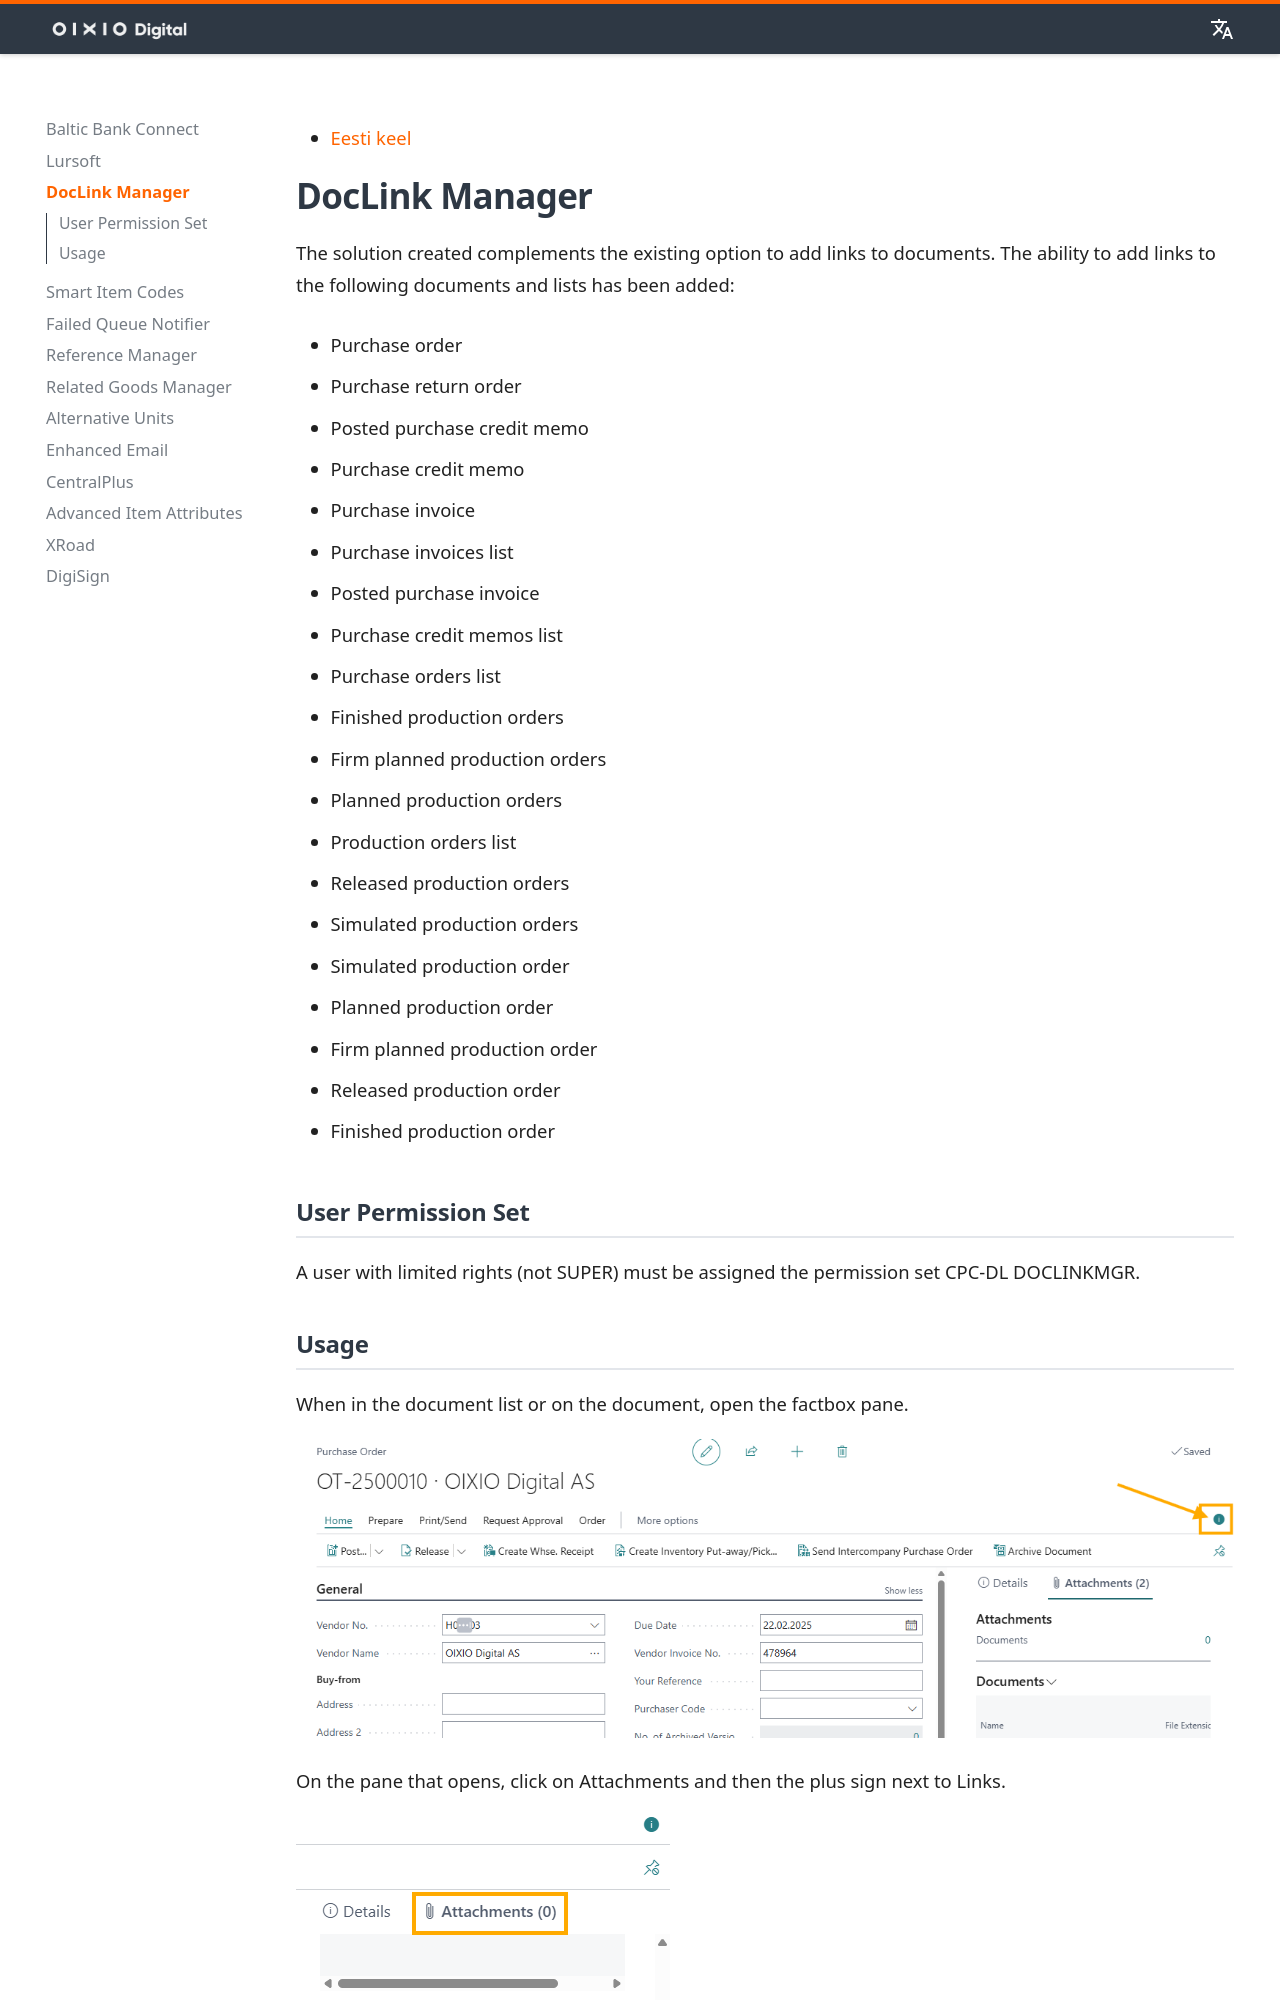

repository: OIXIO-Digital/mkdocs-bc · page: doc_links/doclinks_index.en/index.html · generator: mkdocs

# **DocLink Manager**

The solution created complements the existing option to add links to documents. The ability to add links to the following documents and lists has been added:

- Purchase order

- Purchase return order

- Posted purchase credit memo

- Purchase credit memo

- Purchase invoice

- Purchase invoices list

- Posted purchase invoice

- Purchase credit memos list

- Purchase orders list

- Finished production orders

- Firm planned production orders

- Planned production orders

- Production orders list

- Released production orders

- Simulated production orders

- Simulated production order

- Planned production order
